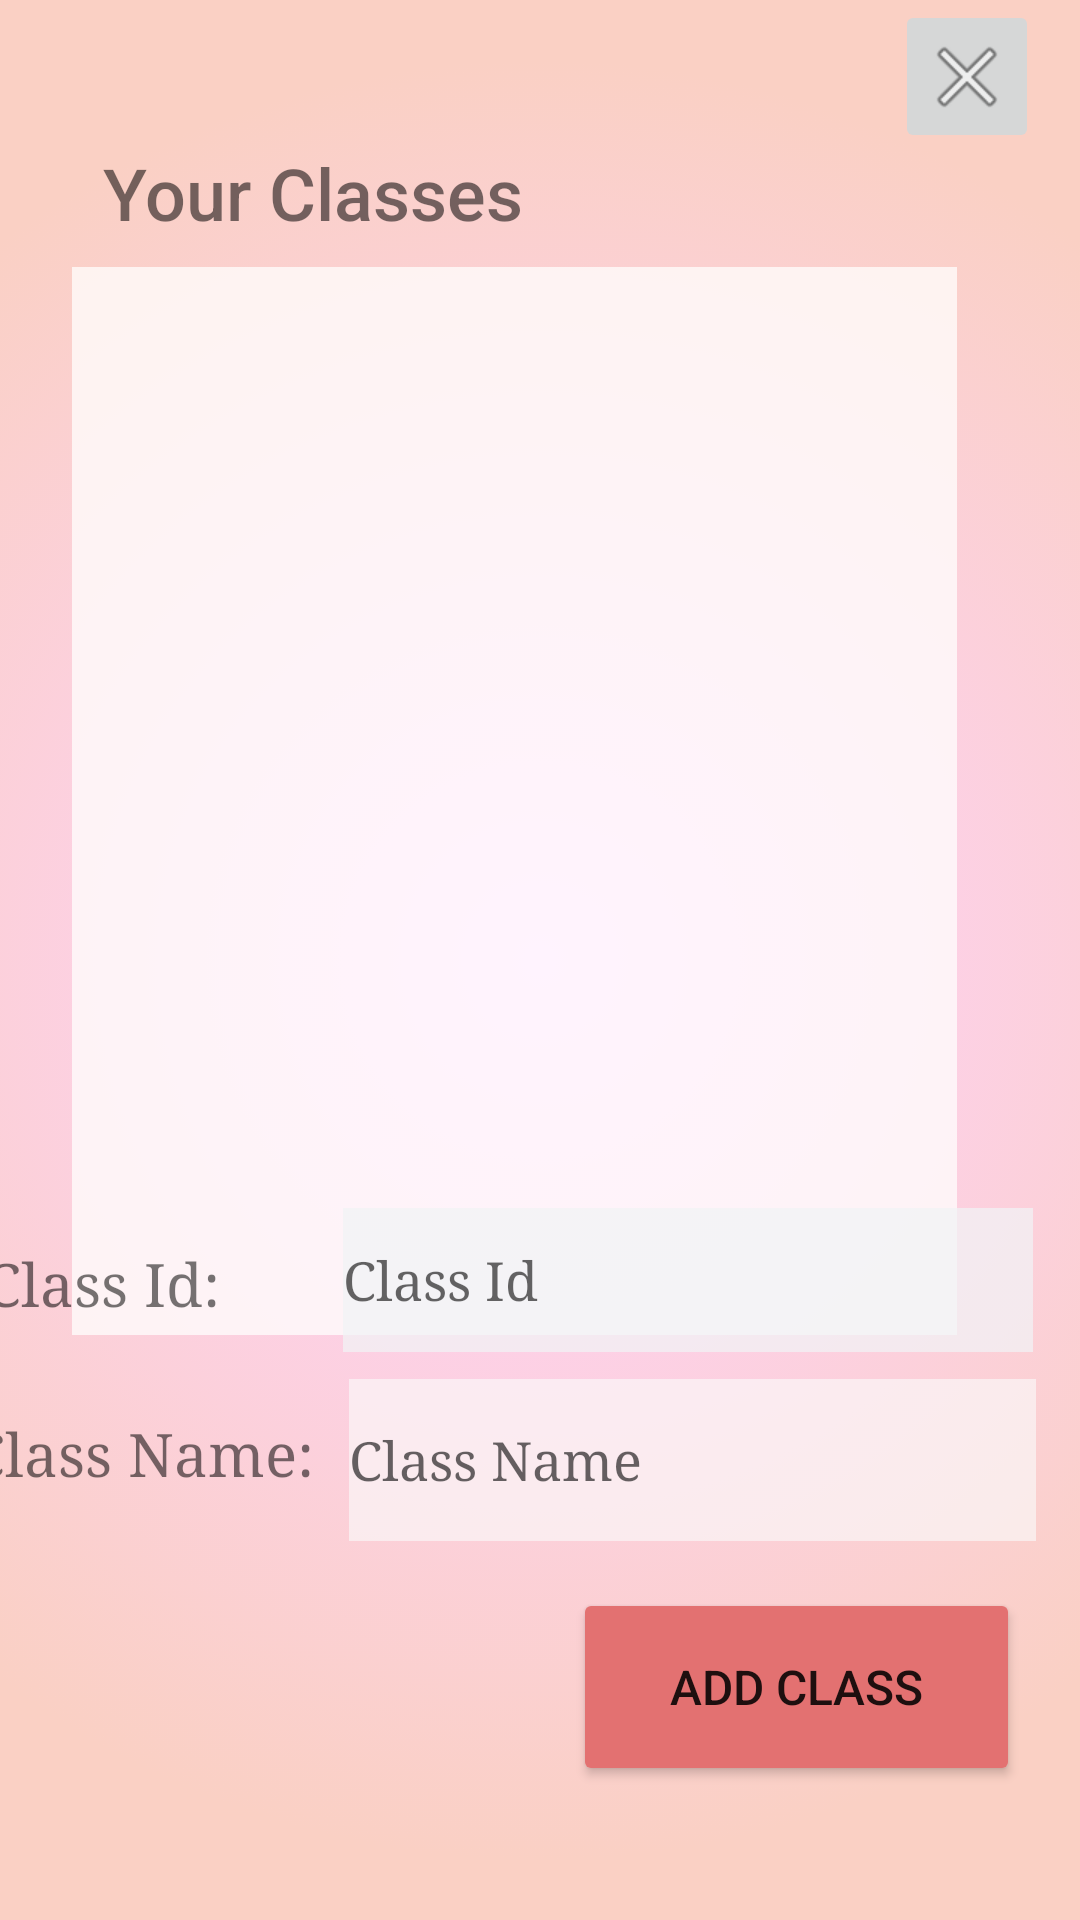

Android layout source for this screen:
<!-- AndroidManifest.xml: application theme Theme.OurCw -->
<!-- res/layout/activity_teacher_panel_page.xml -->
<?xml version="1.0" encoding="utf-8"?>
<androidx.constraintlayout.widget.ConstraintLayout xmlns:android="http://schemas.android.com/apk/res/android"
    xmlns:app="http://schemas.android.com/apk/res-auto"
    xmlns:tools="http://schemas.android.com/tools"
    android:layout_width="match_parent"
    android:layout_height="match_parent"
    tools:context=".TeacherPanelPageActivity"
    android:background="@drawable/gradient_background_light_pink">


    <androidx.recyclerview.widget.RecyclerView
        android:id="@+id/teachersClassesRecyclerId"
        android:layout_width="295dp"
        android:layout_height="356dp"
        android:background="#BFFFFFFE"
        app:layout_constraintBottom_toBottomOf="parent"
        app:layout_constraintEnd_toEndOf="parent"
        app:layout_constraintHorizontal_bias="0.37"
        app:layout_constraintStart_toStartOf="parent"
        app:layout_constraintTop_toBottomOf="@+id/textView"
        app:layout_constraintVertical_bias="0.04" />

    <TextView
        android:id="@+id/textView"
        android:layout_width="157dp"
        android:layout_height="33dp"
        android:layout_marginTop="48dp"
        android:fontFamily="sans-serif-medium"
        android:text="Your Classes"
        android:textSize="24sp"
        app:layout_constraintEnd_toEndOf="parent"
        app:layout_constraintHorizontal_bias="0.169"
        app:layout_constraintStart_toStartOf="parent"
        app:layout_constraintTop_toTopOf="parent" />

    <EditText
        android:id="@+id/newClassIdTextId"
        android:layout_width="230dp"
        android:layout_height="48dp"
        android:background="#BCF2F3F6"
        android:hint="Class Id"
        android:fontFamily="serif"
        android:textColor="#751700"
        app:layout_constraintBottom_toBottomOf="parent"
        app:layout_constraintEnd_toEndOf="parent"
        app:layout_constraintHorizontal_bias="0.88"
        app:layout_constraintStart_toStartOf="parent"
        app:layout_constraintTop_toTopOf="parent"
        app:layout_constraintVertical_bias="0.68" />

    <EditText
        android:id="@+id/newClassNameTextId"
        android:layout_width="229dp"
        android:layout_height="54dp"
        android:background="#A3FBFBFB"
        android:hint="Class Name"
        android:fontFamily="serif"
        android:textColor="#751700"
        app:layout_constraintBottom_toBottomOf="parent"
        app:layout_constraintEnd_toEndOf="parent"
        app:layout_constraintHorizontal_bias="0.888"
        app:layout_constraintStart_toStartOf="parent"
        app:layout_constraintTop_toBottomOf="@+id/newClassIdTextId"
        app:layout_constraintVertical_bias="0.067" />

    <Button
        android:id="@+id/teacherAddNewClassBtnId"
        android:layout_width="149dp"
        android:layout_height="66dp"
        android:layout_marginEnd="20dp"
        android:backgroundTint="#FFE37171"
        android:text="Add Class"
        android:textSize="16sp"
        app:cornerRadius="25dp"
        app:layout_constraintBottom_toBottomOf="parent"
        app:layout_constraintEnd_toEndOf="parent"
        app:layout_constraintTop_toBottomOf="@+id/newClassNameTextId"
        app:layout_constraintVertical_bias="0.261" />

    <TextView
        android:id="@+id/textView5"
        android:layout_width="110dp"
        android:layout_height="30dp"
        android:layout_marginEnd="10dp"
        android:fontFamily="serif"
        android:text="Class Id:"
        android:textSize="20sp"
        app:layout_constraintBottom_toBottomOf="parent"
        app:layout_constraintEnd_toStartOf="@+id/newClassIdTextId"
        app:layout_constraintTop_toTopOf="parent"
        app:layout_constraintVertical_bias="0.68" />

    <TextView
        android:id="@+id/textView6"
        android:layout_width="wrap_content"
        android:layout_height="wrap_content"
        android:layout_marginEnd="12dp"
        android:fontFamily="serif"
        android:text="Class Name:"
        android:textSize="20sp"
        app:layout_constraintBottom_toBottomOf="parent"
        app:layout_constraintEnd_toStartOf="@+id/newClassNameTextId"
        app:layout_constraintTop_toBottomOf="@+id/textView5"
        app:layout_constraintVertical_bias="0.157" />

    <ImageButton
        android:id="@+id/closeTeacherPanelIconId"
        android:layout_width="48dp"
        android:layout_height="51dp"
        app:layout_constraintBottom_toBottomOf="parent"
        app:layout_constraintEnd_toEndOf="parent"
        app:layout_constraintHorizontal_bias="0.956"
        app:layout_constraintStart_toStartOf="parent"
        app:layout_constraintTop_toTopOf="parent"
        app:layout_constraintVertical_bias="0.0"
        app:srcCompat="@android:drawable/ic_menu_close_clear_cancel"
        tools:ignore="SpeakableTextPresentCheck" />

</androidx.constraintlayout.widget.ConstraintLayout>
<!-- resources referenced by this layout -->
<resources>
  <!-- drawable gradient_background_light_pink (drawable) -->
  <?xml version="1.0" encoding="utf-8"?>
  <selector xmlns:android="http://schemas.android.com/apk/res/android">
      <item>
          <shape>
              <gradient
                  android:gradientRadius="300dp"
                  android:endColor="#fad0c4"
                  android:startColor="#ffd1ff"
                  android:type="radial"
                  />
          </shape>
      </item>
  </selector>
  <style name="Theme.OurCw" parent="Theme.MaterialComponents.DayNight.DarkActionBar">
          
          <item name="colorPrimary">@color/purple_500</item>
          <item name="colorPrimaryVariant">@color/purple_700</item>
          <item name="colorOnPrimary">@color/white</item>
          
          <item name="colorSecondary">@color/teal_200</item>
          <item name="colorSecondaryVariant">@color/teal_700</item>
          <item name="colorOnSecondary">@color/black</item>
          
          <item name="android:statusBarColor" tools:targetApi="l">?attr/colorPrimaryVariant</item>
          
      </style>
  <!-- not gathered from this repository: default colours our renderer supplied (Android Studio template values) -->
  <color name="purple_500">#FF6200EE</color>
  <color name="purple_700">#FF3700B3</color>
  <color name="teal_200">#FF03DAC5</color>
  <color name="teal_700">#FF018786</color>
  <color name="black">#FF000000</color>
  <color name="white">#FFFFFFFF</color>
</resources>
